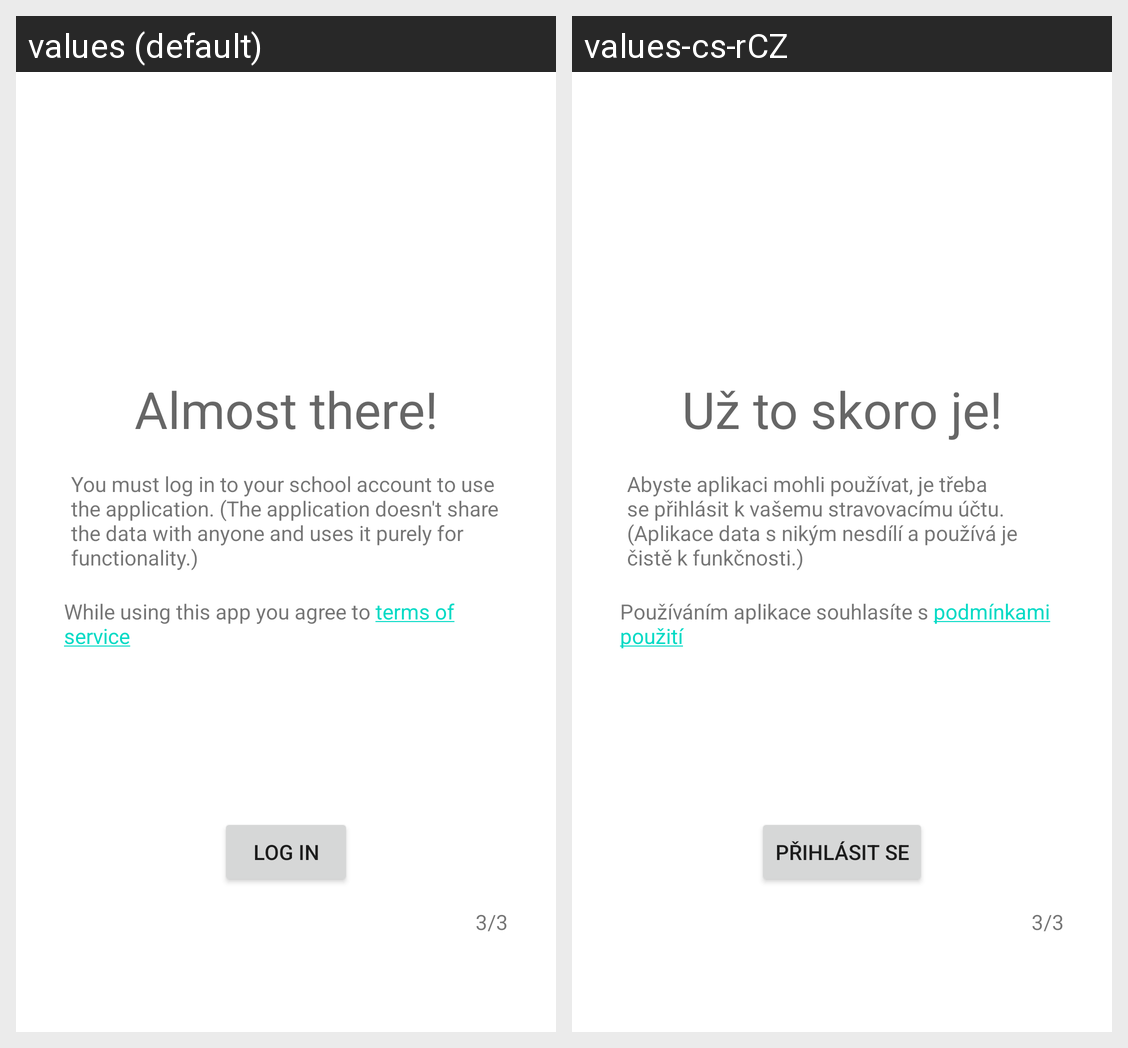

For this localized Android screen grid, give each drawn string resource with its value in every locale shown.
Android screen res/layout/fragment_page3.xml rendered under 2 locales, left to right: values (default), values-cs-rCZ. Device: Nexus 5 (rendered at 1080×1920; each locale shown at half size, 540×960, under a caption strip naming it); theme Theme.SPŠEICanteen.
Strings drawn on this screen, with the default value and each locale's value (text and hints the layout hard-codes, and strings that could not be matched under every locale, appear in the picture but are not listed):

lgn_btn_login
  values: Log in
  values-cs-rCZ: Přihlásit se

welcome3_description
  values: You must log in to your school account to use the application. (The application doesn't share the data with anyone and uses it purely for functionality.)
  values-cs-rCZ: Abyste aplikaci mohli používat, je třeba se přihlásit k vašemu stravovacímu účtu. (Aplikace data s nikým nesdílí a používá je čistě k funkčnosti.)

welcome3_title
  values: Almost there!
  values-cs-rCZ: Už to skoro je!

welcomeTOS
  values: While using this app you agree to terms of service
  values-cs-rCZ: Používáním aplikace souhlasíte s podmínkami použití
